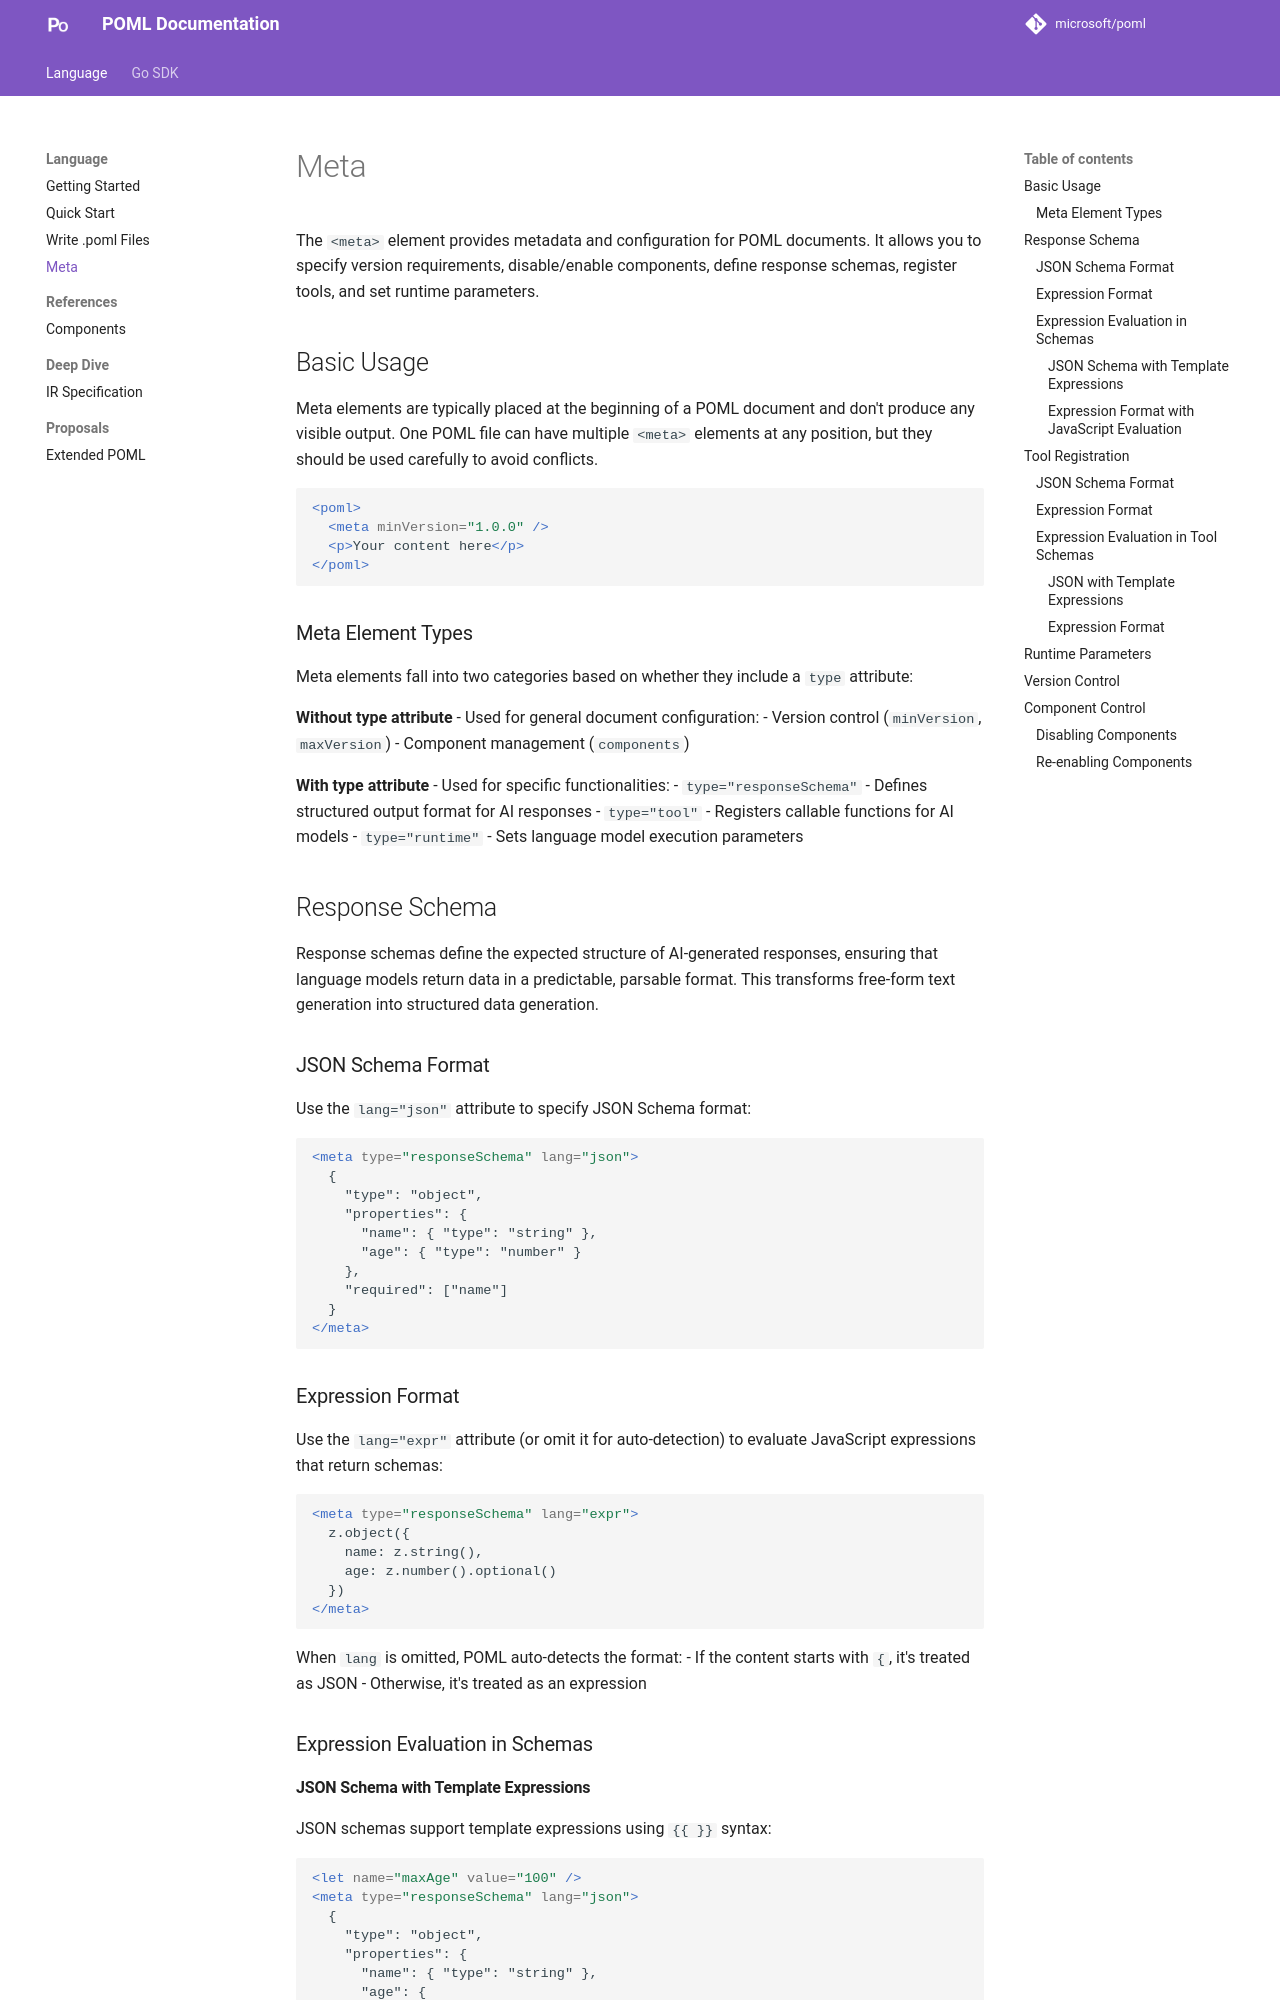

repository: ZanzyTHEbar/poml-go · page: latest/language/meta/index.html · generator: mkdocs

# Meta

The `<meta>` element provides metadata and configuration for POML documents. It allows you to specify version requirements, disable/enable components, define response schemas, register tools, and set runtime parameters.

## Basic Usage

Meta elements are typically placed at the beginning of a POML document and don't produce any visible output. One POML file can have multiple `<meta>` elements at any position, but they should be used carefully to avoid conflicts.

```xml
<poml>
  <meta minVersion="1.0.0" />
  <p>Your content here</p>
</poml>
```

### Meta Element Types

Meta elements fall into two categories based on whether they include a `type` attribute:

**Without type attribute** - Used for general document configuration:
- Version control (`minVersion`, `maxVersion`)
- Component management (`components`)

**With type attribute** - Used for specific functionalities:
- `type="responseSchema"` - Defines structured output format for AI responses
- `type="tool"` - Registers callable functions for AI models
- `type="runtime"` - Sets language model execution parameters

## Response Schema

Response schemas define the expected structure of AI-generated responses, ensuring that language models return data in a predictable, parsable format. This transforms free-form text generation into structured data generation.

### JSON Schema Format

Use the `lang="json"` attribute to specify JSON Schema format:

```xml
<meta type="responseSchema" lang="json">
  {
    "type": "object",
    "properties": {
      "name": { "type": "string" },
      "age": { "type": "number" }
    },
    "required": ["name"]
  }
</meta>
```

### Expression Format

Use the `lang="expr"` attribute (or omit it for auto-detection) to evaluate JavaScript expressions that return schemas:

```xml
<meta type="responseSchema" lang="expr">
  z.object({
    name: z.string(),
    age: z.number().optional()
  })
</meta>
```

When `lang` is omitted, POML auto-detects the format:
- If the content starts with `{`, it's treated as JSON
- Otherwise, it's treated as an expression

### Expression Evaluation in Schemas

#### JSON Schema with Template Expressions

JSON schemas support template expressions using `{{ }}` syntax:

```xml
<let name="maxAge" value="100" />
<meta type="responseSchema" lang="json">
  {
    "type": "object",
    "properties": {
      "name": { "type": "string" },
      "age": { 
        "type": "number",
        "minimum": 0,
        "maximum": {{ maxAge }}
      }
    }
  }
</meta>
```
